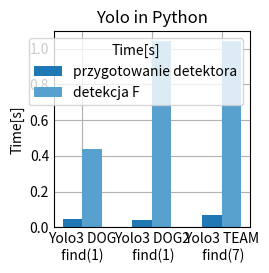

Recreate this plot in Python.
import matplotlib.pyplot as plt
import numpy as np

plt.style.use('_mpl-gallery')


# https://www.mathworks.com/matlabcentral/answers/1755450-how-to-add-numerical-value-in-the-stacked-bar-chart
# https://www.datacamp.com/tutorial/python-bar-plot

library=[None,None,None]
d0=[None,None,None]
d1=[None,None,None]
d2=[None,None,None]

#################################

# net: tiny-yolov2-coco; task:dog1; class: ? score: 0.000000;  prepare detectortime: :2.230185;
# load image time: 0.083492; detect object time: 1.877422
library[ 0 ]="Yolo3 DOG\n find(1) "
d0[0]=0.04591965675354004
d1[0]=56.78736448287964
d2[0]=0.4355125427246094


# Create Model:
# Training Model:
# Detect time:

# net: tiny-yolov3-coco; task:team; class: person score: 0.949395;  prepare detectortime: :0.301683;
# load image time: 0.016144; detect object time: 0.165678
library[ 1 ]="Yolo3 DOG2\n find(1)"
d0[1]=0.043099164962768555
d1[1]=0.016144
d2[1]=1.0444037914276123
# Create Model:
# Detect time:
# net: tiny-yolov4-coco; task:team; class: person score: 0.718039;  prepare detectortime: :0.345861;
# load image time: 0.011555; detect object time: 0.260877
library[ 2 ]="Yolo3 TEAM\n find(7)"
d0[2]=0.07130837440490723
d1[2]=0.016144
d2[2]=1.0438988208770752
 # Create Model:
# Detect time:


bar_width = 0.28
x = np.arange( len(library) )
offset = bar_width/2

plt.style.use('_mpl-gallery')


# Grouped Bar Plot
plt.bar( x-offset         , d0, bar_width, label='przygotowanie detektora')
#plt.bar( x         , d1, bar_width, label='wczytanie obrazów z dysku')
plt.bar( x+offset         , d2, bar_width, label='detekcja F')

# Adding labels and title
#plt.xlabel('Yolo ')
plt.ylabel('Time[s]')
plt.xticks(x, library)
plt.legend(title='Time[s]')
plt.title('Yolo in Python')

plt.savefig( '03_Yolo_Python.pdf',dpi=400 )
#plt.show()
#plt.close()
